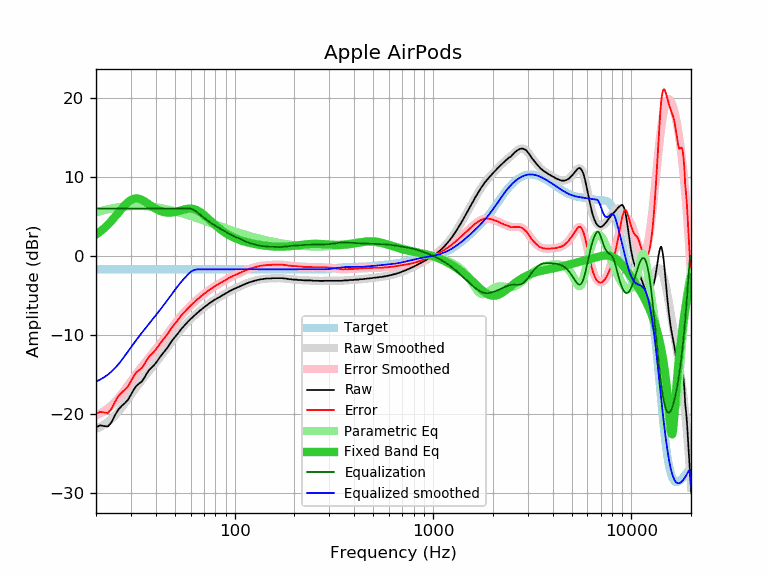

Source data for this figure (header and first rows):
frequency, raw, error, smoothed, error_smoothed, equalization, parametric_eq, equalized_raw, equalized_smoothed, target
20, -21.73, -20.03, -21.93, -20.22, 6.00, 2.69, -15.73, -15.93, -1.71
21, -21.48, -19.78, -21.68, -19.97, 6.00, 3.08, -15.48, -15.68, -1.71
22, -21.57, -19.87, -21.38, -19.67, 6.00, 3.52, -15.57, -15.38, -1.71
23, -21.62, -19.92, -21.03, -19.33, 6.00, 3.98, -15.62, -15.03, -1.71
24, -21.05, -19.35, -20.64, -18.94, 6.00, 4.48, -15.05, -14.64, -1.71
25, -20.14, -18.44, -20.20, -18.49, 6.00, 4.99, -14.14, -14.20, -1.71
26, -19.44, -17.74, -19.71, -18.00, 6.00, 5.50, -13.44, -13.71, -1.71
27, -19.00, -17.30, -19.19, -17.48, 6.00, 6.00, -13.00, -13.19, -1.71
28, -18.65, -16.95, -18.65, -16.94, 6.00, 6.44, -12.65, -12.65, -1.71
29, -18.24, -16.54, -18.12, -16.41, 6.00, 6.81, -12.24, -12.12, -1.71
30, -17.60, -15.90, -17.60, -15.89, 6.00, 7.08, -11.60, -11.60, -1.71
31, -16.96, -15.26, -17.10, -15.39, 6.00, 7.24, -10.96, -11.10, -1.71
32, -16.46, -14.76, -16.63, -14.93, 6.00, 7.28, -10.46, -10.63, -1.71
33, -16.18, -14.48, -16.19, -14.48, 6.00, 7.23, -10.18, -10.19, -1.71
34, -15.93, -14.23, -15.77, -14.06, 6.00, 7.11, -9.93, -9.77, -1.71
35, -15.48, -13.78, -15.37, -13.66, 6.00, 6.94, -9.48, -9.37, -1.71
36, -14.93, -13.23, -14.98, -13.27, 6.00, 6.74, -8.93, -8.98, -1.71
37, -14.48, -12.78, -14.61, -12.90, 6.00, 6.53, -8.48, -8.61, -1.71
38, -14.20, -12.50, -14.24, -12.53, 6.00, 6.33, -8.20, -8.24, -1.71
39, -13.92, -12.22, -13.89, -12.18, 6.00, 6.14, -7.92, -7.89, -1.71
40, -13.60, -11.90, -13.54, -11.83, 6.00, 5.97, -7.60, -7.54, -1.71
41, -13.23, -11.53, -13.20, -11.49, 6.00, 5.83, -7.23, -7.20, -1.71
42, -12.83, -11.13, -12.87, -11.16, 6.00, 5.71, -6.83, -6.87, -1.71
43, -12.51, -10.81, -12.53, -10.83, 6.00, 5.62, -6.51, -6.53, -1.71
44, -12.21, -10.51, -12.20, -10.49, 6.00, 5.55, -6.21, -6.20, -1.71
45, -11.91, -10.21, -11.87, -10.16, 6.00, 5.51, -5.91, -5.87, -1.71
46, -11.58, -9.88, -11.54, -9.84, 6.00, 5.48, -5.58, -5.54, -1.71
47, -11.22, -9.52, -11.22, -9.51, 6.00, 5.48, -5.22, -5.22, -1.71
48, -10.86, -9.16, -10.91, -9.20, 6.00, 5.49, -4.86, -4.91, -1.71
49, -10.56, -8.86, -10.60, -8.89, 6.00, 5.52, -4.56, -4.60, -1.71
50, -10.30, -8.60, -10.30, -8.60, 6.00, 5.56, -4.30, -4.30, -1.71
51, -10.03, -8.33, -10.02, -8.31, 6.00, 5.61, -4.03, -4.02, -1.71
52, -9.77, -8.07, -9.75, -8.04, 6.00, 5.67, -3.77, -3.75, -1.71
53, -9.48, -7.78, -9.49, -7.78, 6.00, 5.73, -3.48, -3.49, -1.71
54, -9.22, -7.52, -9.25, -7.54, 6.00, 5.79, -3.22, -3.25, -1.71
55, -9.00, -7.30, -9.01, -7.30, 6.00, 5.85, -3.00, -3.01, -1.71
56, -8.80, -7.10, -8.79, -7.08, 6.00, 5.90, -2.80, -2.79, -1.71
57, -8.58, -6.88, -8.58, -6.87, 6.00, 5.94, -2.58, -2.58, -1.71
58, -8.37, -6.67, -8.38, -6.67, 6.00, 5.97, -2.37, -2.38, -1.71
59, -8.18, -6.48, -8.19, -6.48, 6.00, 5.99, -2.18, -2.19, -1.71
60, -8.00, -6.30, -8.01, -6.30, 5.98, 5.99, -2.03, -2.03, -1.71
61, -7.84, -6.14, -7.83, -6.12, 5.92, 5.97, -1.92, -1.91, -1.71
62, -7.66, -5.96, -7.67, -5.96, 5.84, 5.94, -1.82, -1.82, -1.71
63, -7.51, -5.81, -7.51, -5.80, 5.74, 5.89, -1.77, -1.76, -1.71
64, -7.35, -5.65, -7.35, -5.64, 5.63, 5.83, -1.73, -1.73, -1.71
65, -7.19, -5.49, -7.20, -5.50, 5.50, 5.75, -1.70, -1.71, -1.71
66, -7.07, -5.37, -7.06, -5.35, 5.35, 5.66, -1.72, -1.71, -1.71
67, -6.91, -5.21, -6.92, -5.21, 5.21, 5.55, -1.70, -1.71, -1.71
68, -6.79, -5.09, -6.79, -5.08, 5.08, 5.44, -1.71, -1.71, -1.71
69, -6.66, -4.96, -6.66, -4.95, 4.95, 5.32, -1.71, -1.71, -1.71
70, -6.52, -4.82, -6.53, -4.83, 4.83, 5.19, -1.70, -1.71, -1.71
71, -6.41, -4.71, -6.41, -4.71, 4.71, 5.06, -1.71, -1.71, -1.71
72, -6.30, -4.60, -6.30, -4.59, 4.59, 4.92, -1.71, -1.71, -1.71
73, -6.19, -4.49, -6.19, -4.48, 4.48, 4.79, -1.71, -1.71, -1.71
74, -6.07, -4.37, -6.08, -4.37, 4.37, 4.65, -1.70, -1.71, -1.71
75, -5.97, -4.27, -5.97, -4.27, 4.27, 4.51, -1.71, -1.71, -1.71
76, -5.87, -4.17, -5.88, -4.17, 4.17, 4.38, -1.71, -1.71, -1.71
77, -5.78, -4.08, -5.78, -4.07, 4.07, 4.25, -1.71, -1.71, -1.71
78, -5.69, -3.99, -5.69, -3.98, 3.98, 4.12, -1.71, -1.71, -1.71
79, -5.59, -3.89, -5.60, -3.89, 3.89, 4.00, -1.70, -1.71, -1.71
... 553 more rows
